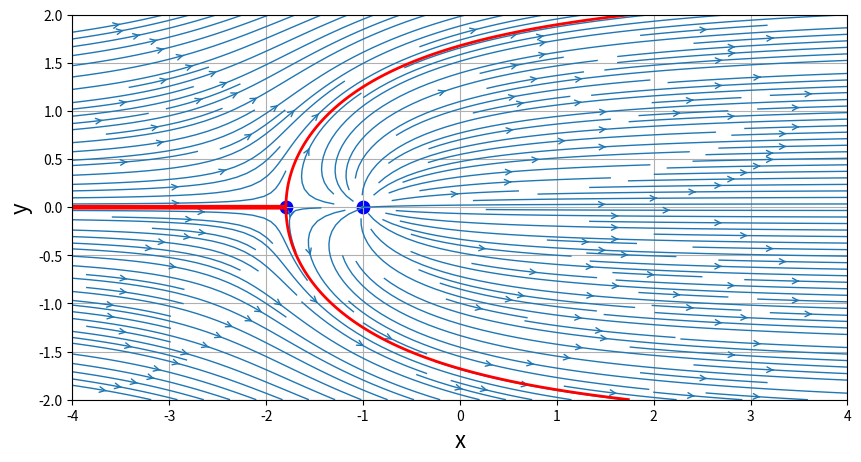
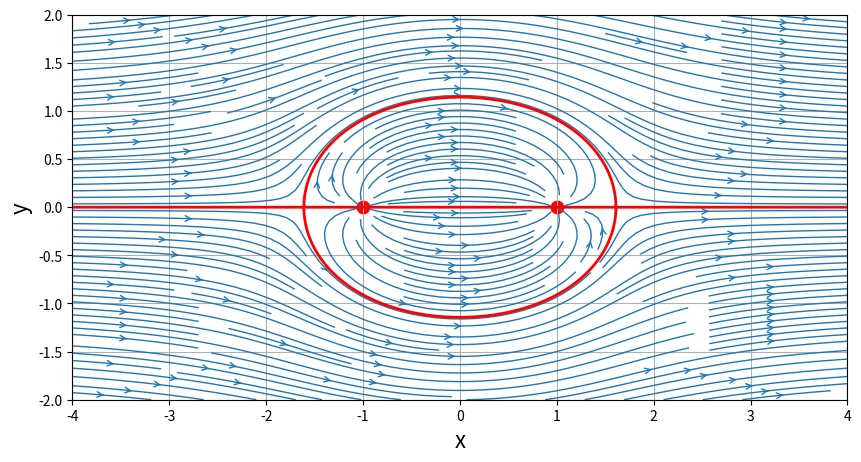
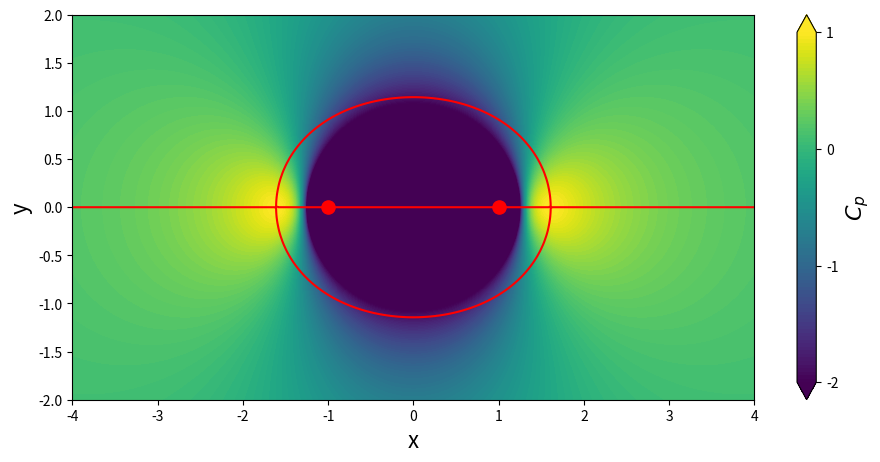

The matplotlib source for these figures, in order:
# notebook 2 for MAE6226 
# started 6 feb 2014
# [redacted]


import numpy as np
import matplotlib.pyplot as plt
from math import *

# defining space
N = 200                                             #num points in each direction
xStart,xEnd = -4.0,4.0                             #setting up boundaries
yStart,yEnd = -2.0,2.0
x = np.linspace(xStart,xEnd,N)                      #making the arrays
y = np.linspace(yStart,yEnd,N) 
X,Y = np.meshgrid(x,y)                              #combining the arrays into a mesh

# imposing parameters
Uinf = 1.0                                          #defining freestream velocity
alphaInDegrees = 0                                  #defining angle of attack
alpha = alphaInDegrees*pi/180

# computing the velocity on grid
uFreestream = Uinf*cos(alpha)*np.ones((N,N),dtype=float)
vFreestream = Uinf*sin(alpha)*np.ones((N,N),dtype=float)

# computing the stream fn from velocity components
psiFreestream = + Uinf*cos(alpha)*Y - Uinf*sin(alpha)*X

# defining function for velocity field of source and sink
def getVelocity(strength,xs,ys,X,Y):                #passing strength, positions, mesh
    u = (strength/(2*pi))*((X-xs)/((X-xs)**2+(Y-ys)**2))
    v = (strength/(2*pi))*((Y-ys)/((X-xs)**2+(Y-ys)**2))
    return u,v

# defining fuction to compute stream fn of source and sink
def getStreamFunction(strength,xs,ys,X,Y):
    psi = (strength/(2*pi))*np.arctan2((Y-ys),(X-xs))
    return psi
    
strengthSource = 5.0                                #strength of source
xSource,ySource = -1.0,0.0

# computing the velocity components
uSource,vSource = getVelocity(strengthSource,xSource,ySource,X,Y)

# computing the stream fn
psiSource = getStreamFunction(strengthSource,xSource,ySource,X,Y)

# superimposing the source and freestream
u = uFreestream + uSource
v = vFreestream + vSource
psi = psiFreestream + psiSource

# plotting
size = 10
plt.figure(figsize=(size,(yEnd-yStart)/(xEnd-xStart)*size))
plt.grid(True)
plt.xlabel('x',fontsize=16)
plt.ylabel('y',fontsize=16)
plt.xlim(xStart,xEnd)
plt.ylim(yStart,yEnd)
plt.streamplot(X,Y,u,v,density=2.0,linewidth=1,arrowsize=1,arrowstyle='->')
plt.scatter(xSource,ySource,c='b',s=80,marker='o')

# computing stagnation point
xStagnation = xSource - strengthSource/(2*pi*Uinf)*cos(alpha)
yStagnation = ySource - strengthSource/(2*pi*Uinf)*sin(alpha)

# adding a stagnation point
plt.scatter(xStagnation,yStagnation,c='b',s=80,marker='o')

# adding a line along the stagnation streamline
if (alpha==0):
    plt.contour(X,Y,psi,\
        levels=[-strengthSource/2,+strengthSource/2],\
        colors='r',linewidths=2,linestyles='solid')

# adding a sync to the flow
strengthSink = -5.0 
xSink,ySink = 1.0,0.0

# computing the velocity of the sink
uSink,vSink = getVelocity(strengthSink,xSink,ySink,X,Y)

# computing the stream function of the sink
psiSink = getStreamFunction(strengthSink,xSink,ySink,X,Y)

# superimposing the source sink and freestream
u = uSource + uSink + uFreestream
v = vSource + vSink + vFreestream
psi = psiSource + psiSink + psiFreestream

# plotting
size = 10
plt.figure(figsize=(size,(yEnd-yStart)/(xEnd-xStart)*size))
plt.grid(True)
plt.xlabel('x',fontsize=16)
plt.ylabel('y',fontsize=16)
plt.xlim(xStart,xEnd)
plt.ylim(yStart,yEnd)
plt.streamplot(X,Y,u,v,density=2.0,linewidth=1,arrowsize=1,arrowstyle='->')
plt.scatter(xSource,ySource,c='r',s=80,marker='o')
plt.scatter(xSink,ySink,c='r',s=80,marker='o')
if (alpha==0):
    plt.contour(X,Y,psi,levels=[0.0],colors='r',linewidths=2,linestyles='solid')

# calculating coefficent of pressure
Cp = 1.0-(u**2+v**2)/Uinf**2

# plotting
size=10
plt.figure(figsize=(1.1*size,(yEnd-yStart)/(xEnd-xStart)*size))
plt.xlabel('x',fontsize=16)
plt.ylabel('y',fontsize=16)
plt.xlim(xStart,xEnd)
plt.ylim(yStart,yEnd)
contf = plt.contourf(X,Y,Cp,levels=np.linspace(-2.0,1.0,100),extend='both')
cbar = plt.colorbar(contf)
cbar.set_label('$C_p$',fontsize=16)
cbar.set_ticks([-2.0,-1.0,0.0,1.0])
plt.scatter([xSource,xSink],[ySource,ySink],c='r',s=90,marker='o')
plt.contour(X,Y,psi,\
        levels=[0.0],\
        colors='r',linewidth=2,linestyles='solid')

plt.show()